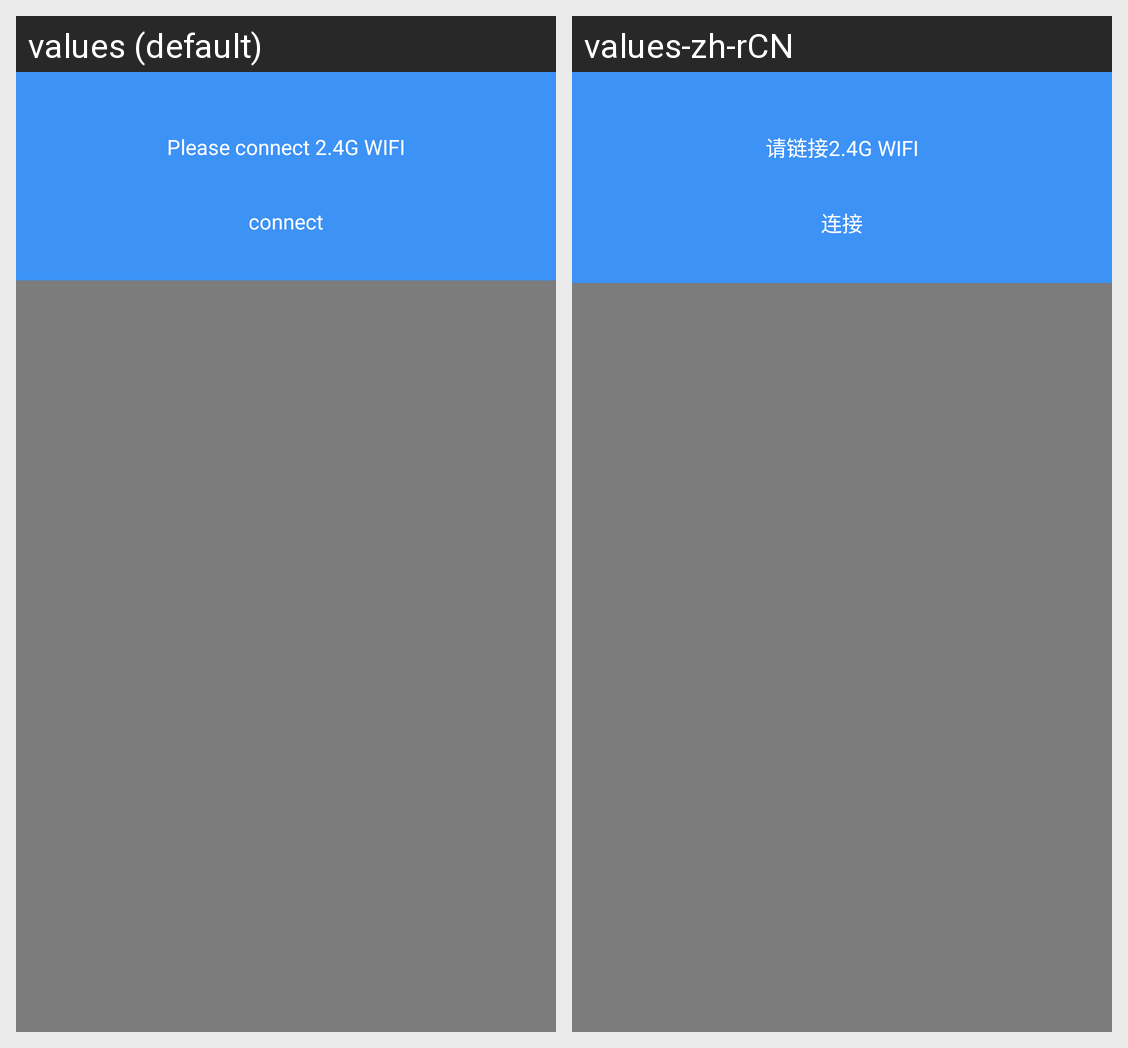

For this localized Android screen grid, give each drawn string resource with its value in every locale shown.
Android screen res/layout/pop_connect_wifi.xml rendered under 2 locales, left to right: values (default), values-zh-rCN. Device: Nexus 5 (rendered at 1080×1920; each locale shown at half size, 540×960, under a caption strip naming it); theme AppTheme.NoActionBar.
Strings drawn on this screen, with the default value and each locale's value (text and hints the layout hard-codes, and strings that could not be matched under every locale, appear in the picture but are not listed):

pop_connect_wifi
  values: Please connect 2.4G WIFI
  values-zh-rCN: 请链接2.4G WIFI

pop_connect_button
  values: connect
  values-zh-rCN: 连接
